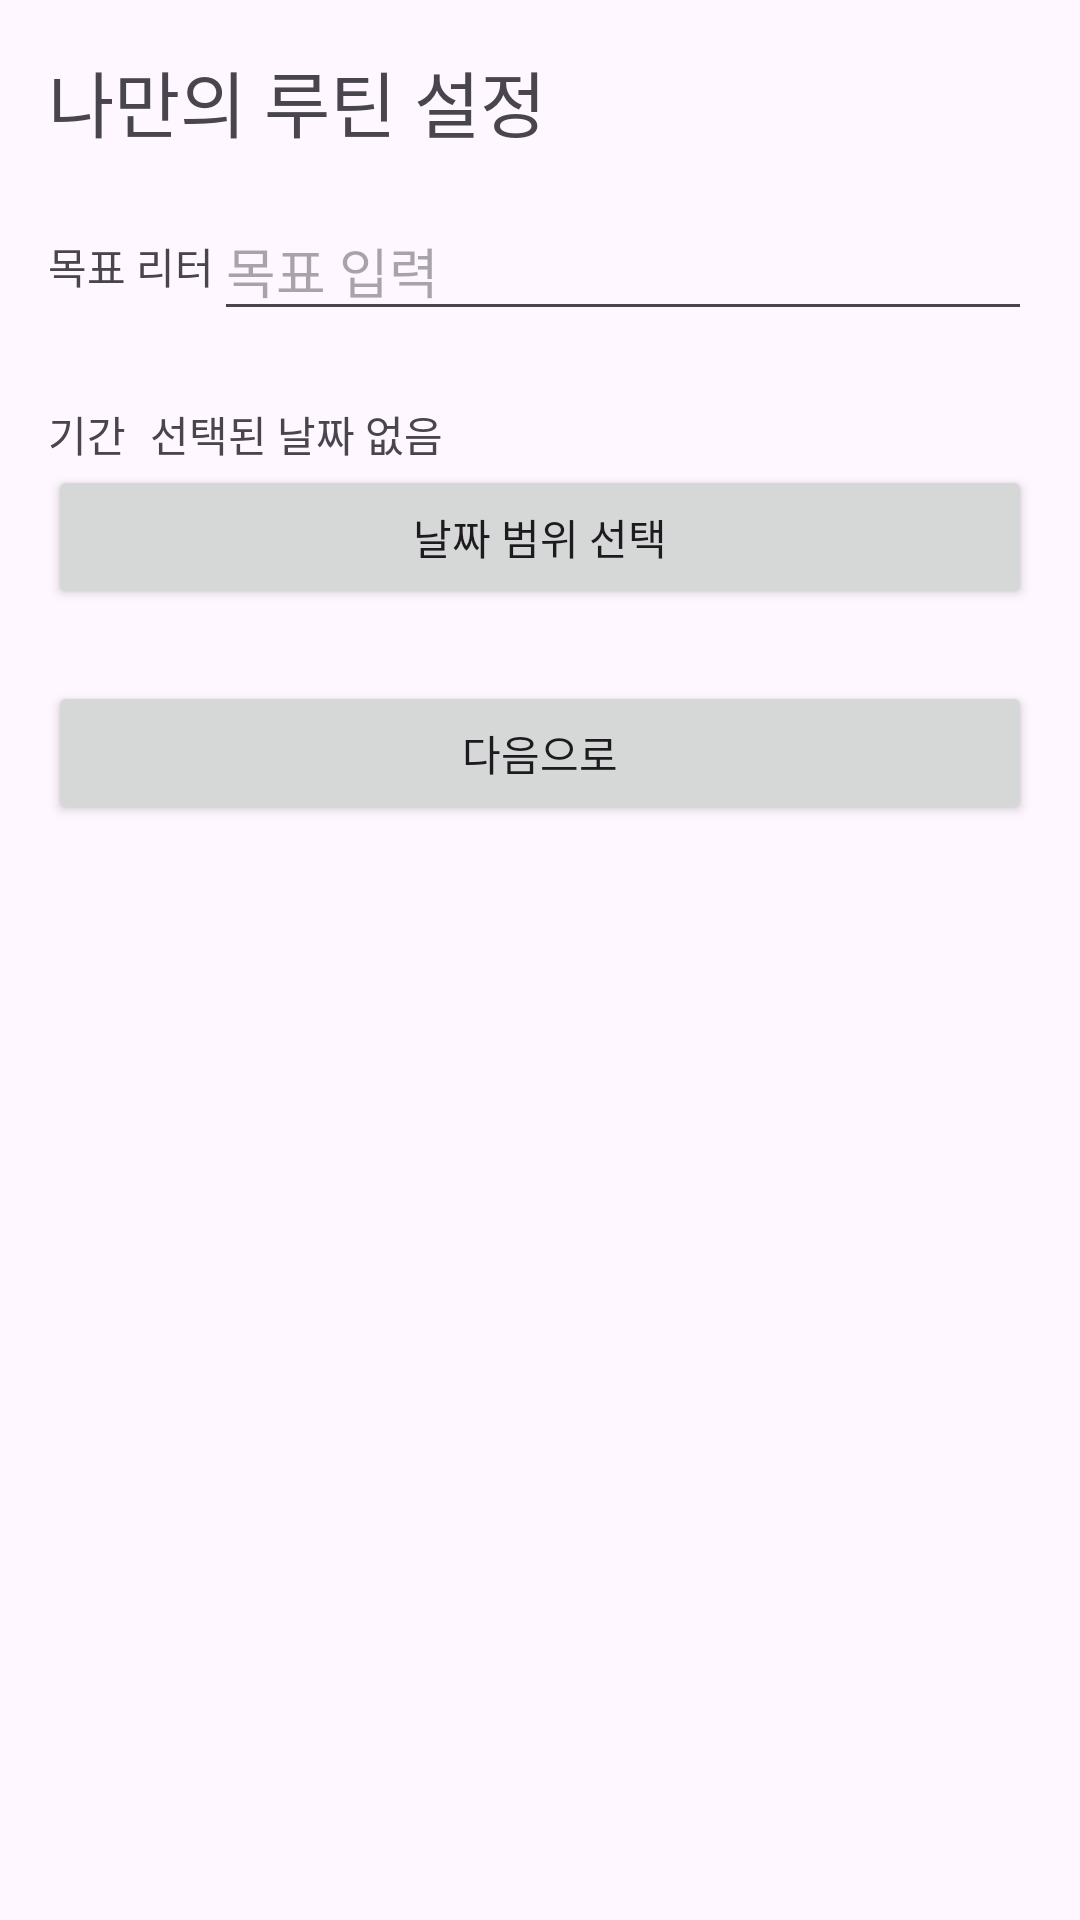

Reconstruct the res/layout file that produces this screen, plus the resources it refers to.
<!-- AndroidManifest.xml: application theme Theme.DailyWater -->
<!-- res/layout/custom_target_page.xml -->
<?xml version="1.0" encoding="utf-8"?>
<LinearLayout
    xmlns:android="http://schemas.android.com/apk/res/android"
    android:layout_width="match_parent"
    android:layout_height="match_parent"
    android:orientation="vertical"
    android:padding="16dp">

    <TextView
        android:layout_width="wrap_content"
        android:layout_height="wrap_content"
        android:text="나만의 루틴 설정"
        android:textSize="24sp"
        android:layout_marginBottom="16dp"/>

    <LinearLayout
        android:layout_width="match_parent"
        android:layout_height="wrap_content"
        android:orientation="horizontal"
        android:layout_marginBottom="8dp">

        <TextView
            android:layout_width="wrap_content"
            android:layout_height="wrap_content"
            android:text="목표 리터"
            android:layout_gravity="center_vertical"/>

        <EditText
            android:id="@+id/editTextGoalLiter"
            android:layout_width="0dp"
            android:layout_height="wrap_content"
            android:layout_weight="1"
            android:hint="목표 입력"
            android:inputType="numberDecimal"/>
    </LinearLayout>

    <LinearLayout
        android:layout_width="match_parent"
        android:layout_height="wrap_content"
        android:orientation="horizontal"
        android:layout_marginTop="16dp">

        <TextView
            android:layout_width="wrap_content"
            android:layout_height="wrap_content"
            android:text="기간"/>

        <TextView
            android:id="@+id/textViewSelectedDate"
            android:layout_width="wrap_content"
            android:layout_height="wrap_content"
            android:layout_marginStart="8dp"
            android:text="선택된 날짜 없음"/>
    </LinearLayout>

    
    <Button
        android:id="@+id/button_show_picker"
        android:layout_width="match_parent"
        android:layout_height="wrap_content"
        android:text="날짜 범위 선택"/>

    
    <Button
        android:layout_width="match_parent"
        android:layout_height="wrap_content"
        android:layout_marginTop="24dp"
        android:text="다음으로" />
</LinearLayout>
<!-- resources referenced by this layout -->
<resources>
  <style name="Theme.DailyWater" parent="Base.Theme.DailyWater" />
  <style name="Base.Theme.DailyWater" parent="Theme.Material3.DayNight.NoActionBar">
          
          
      </style>
</resources>
